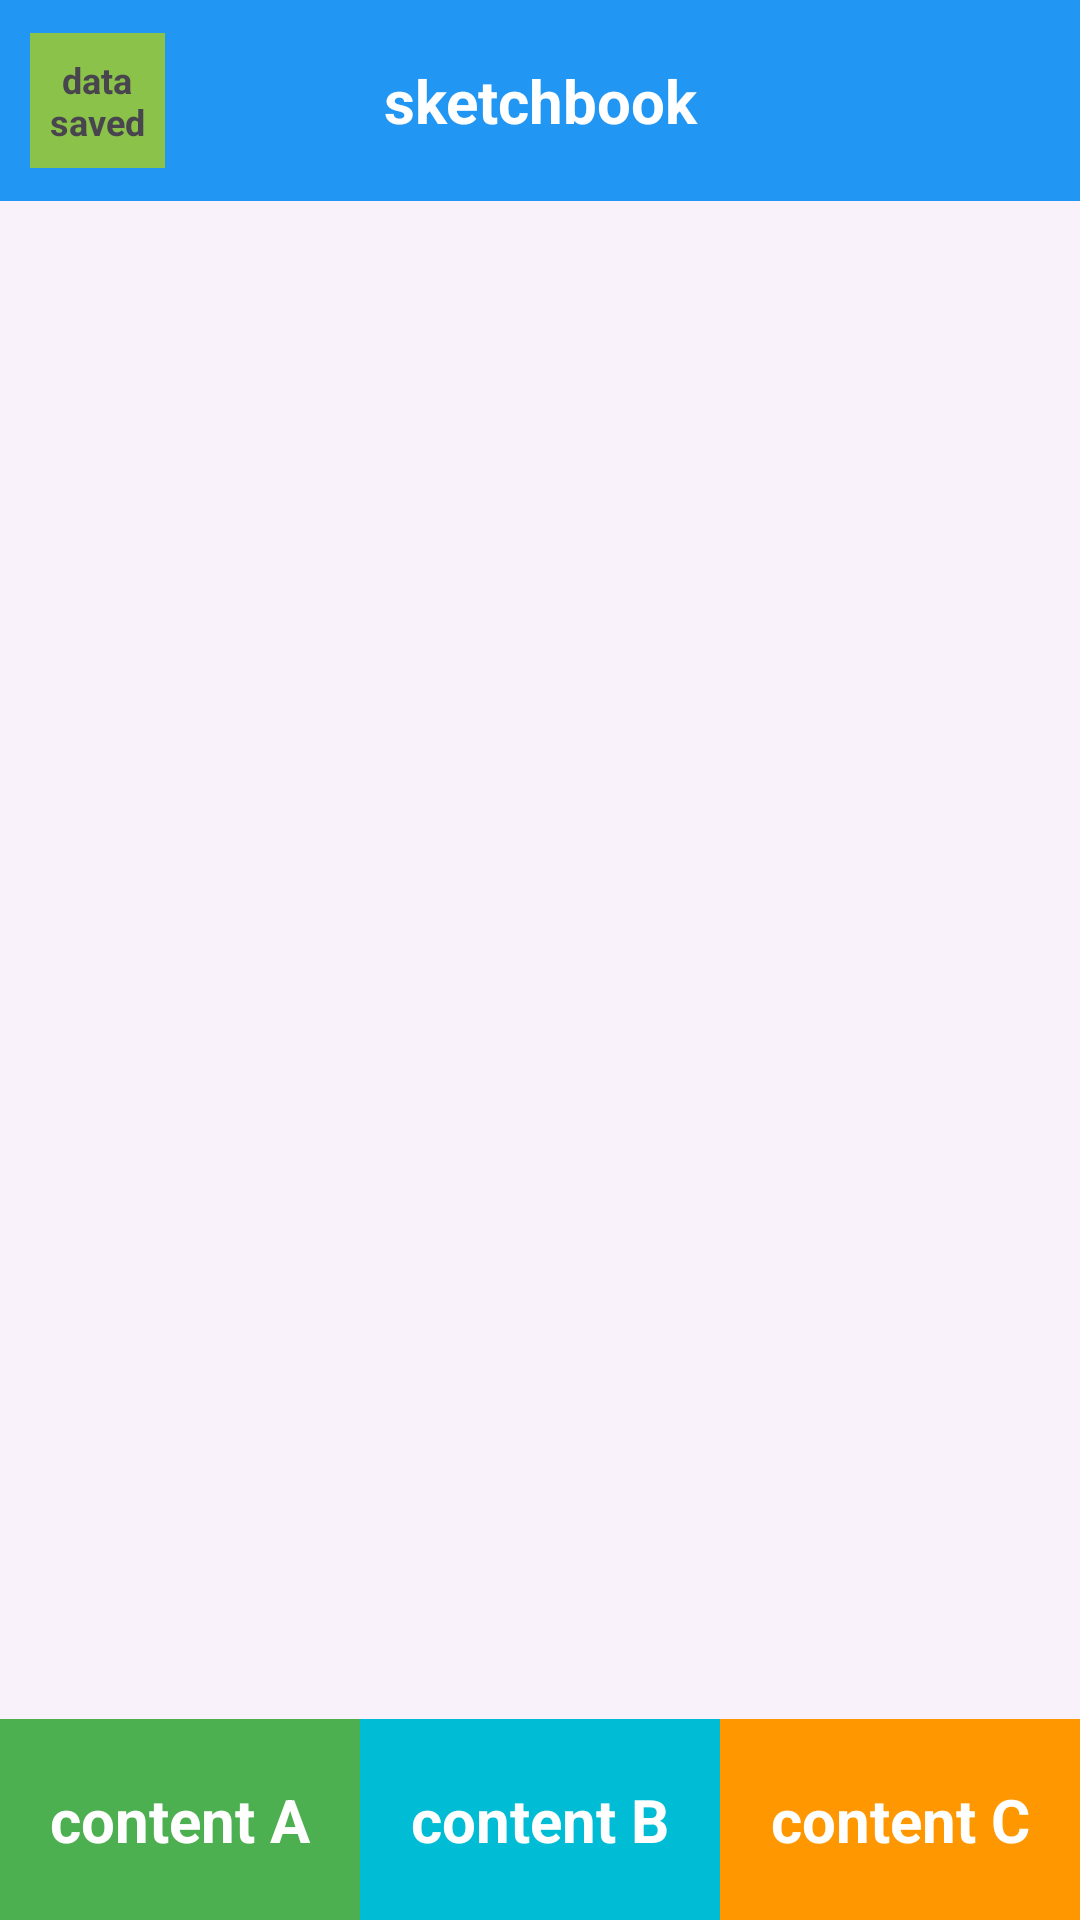

Here is an Android app screen rendered from its layout file. Give the layout XML and the strings, colors and styles it references.
<!-- AndroidManifest.xml: application theme Theme.Sketchbook -->
<!-- res/layout/activity_main.xml -->
<?xml version="1.0" encoding="utf-8"?>
<LinearLayout xmlns:android="http://schemas.android.com/apk/res/android"
    android:orientation="vertical"
    android:layout_width="match_parent"
    android:layout_height="match_parent">



    <LinearLayout
        android:orientation="horizontal"
        android:layout_width="match_parent"
        android:layout_height="wrap_content"
        android:background="#2196F3"
        android:gravity="center_vertical"
        android:paddingHorizontal="10dp"
        >
        <TextView
            android:id="@+id/sayData"
            android:text="data saved"
            android:gravity="center"
            android:textSize="12dp"
            android:textStyle="bold"
            android:layout_width="45dp"
            android:height="45dp"
            android:background="#8BC34A"
            android:layout_height="wrap_content"/>
        <TextView
            android:id="@+id/homeBtn"
            android:text="sketchbook"
            android:textAlignment="center"
            android:textSize="20dp"
            android:textStyle="bold"
            android:textColor="@color/white"
            android:paddingVertical="20dp"
            android:layout_width="0dp"
            android:layout_weight="1"
            android:layout_height="wrap_content"/>
        <TextView
            android:id="@+id/currentFragment"
            android:text=""
            android:textStyle="bold"
            android:textColor="@color/white"
            android:textAlignment="center"
            android:layout_width="45dp"
            android:layout_height="wrap_content"/>
    </LinearLayout>



    <FrameLayout
        android:id="@+id/section"
        android:layout_width="match_parent"
        android:layout_height="0dp"
        android:layout_weight="1"
        android:background="#0D979797"
        />



    <LinearLayout
        android:orientation="horizontal"
        android:layout_width="match_parent"
        android:layout_height="wrap_content">

        <TextView
            android:id="@+id/btnA"
            android:text="content A"
            android:textAlignment="center"
            android:textSize="20dp"
            android:textStyle="bold"
            android:textColor="@color/white"
            android:background="#4CAF50"
            android:paddingVertical="20dp"
            android:layout_width="0dp"
            android:layout_weight="1"
            android:layout_height="wrap_content"
            />
        <TextView
            android:id="@+id/btnB"
            android:text="content B"
            android:textAlignment="center"
            android:textSize="20dp"
            android:textStyle="bold"
            android:textColor="@color/white"
            android:background="#00BCD4"
            android:paddingVertical="20dp"
            android:layout_width="0dp"
            android:layout_weight="1"
            android:layout_height="wrap_content"/>
        <TextView
            android:id="@+id/btnC"
            android:text="content C"
            android:textAlignment="center"
            android:textSize="20dp"
            android:textStyle="bold"
            android:textColor="@color/white"
            android:background="#FF9800"
            android:paddingVertical="20dp"
            android:layout_width="0dp"
            android:layout_weight="1"
            android:layout_height="wrap_content"/>


    </LinearLayout>

</LinearLayout>
<!-- resources referenced by this layout -->
<resources>
  <style name="Theme.Sketchbook" parent="Base.Theme.Sketchbook" />
  <style name="Base.Theme.Sketchbook" parent="Theme.Material3.DayNight.NoActionBar">
          
          
      </style>
  <!-- not gathered from this repository: default colours our renderer supplied (Android Studio template values) -->
  <color name="white">#FFFFFFFF</color>
</resources>
